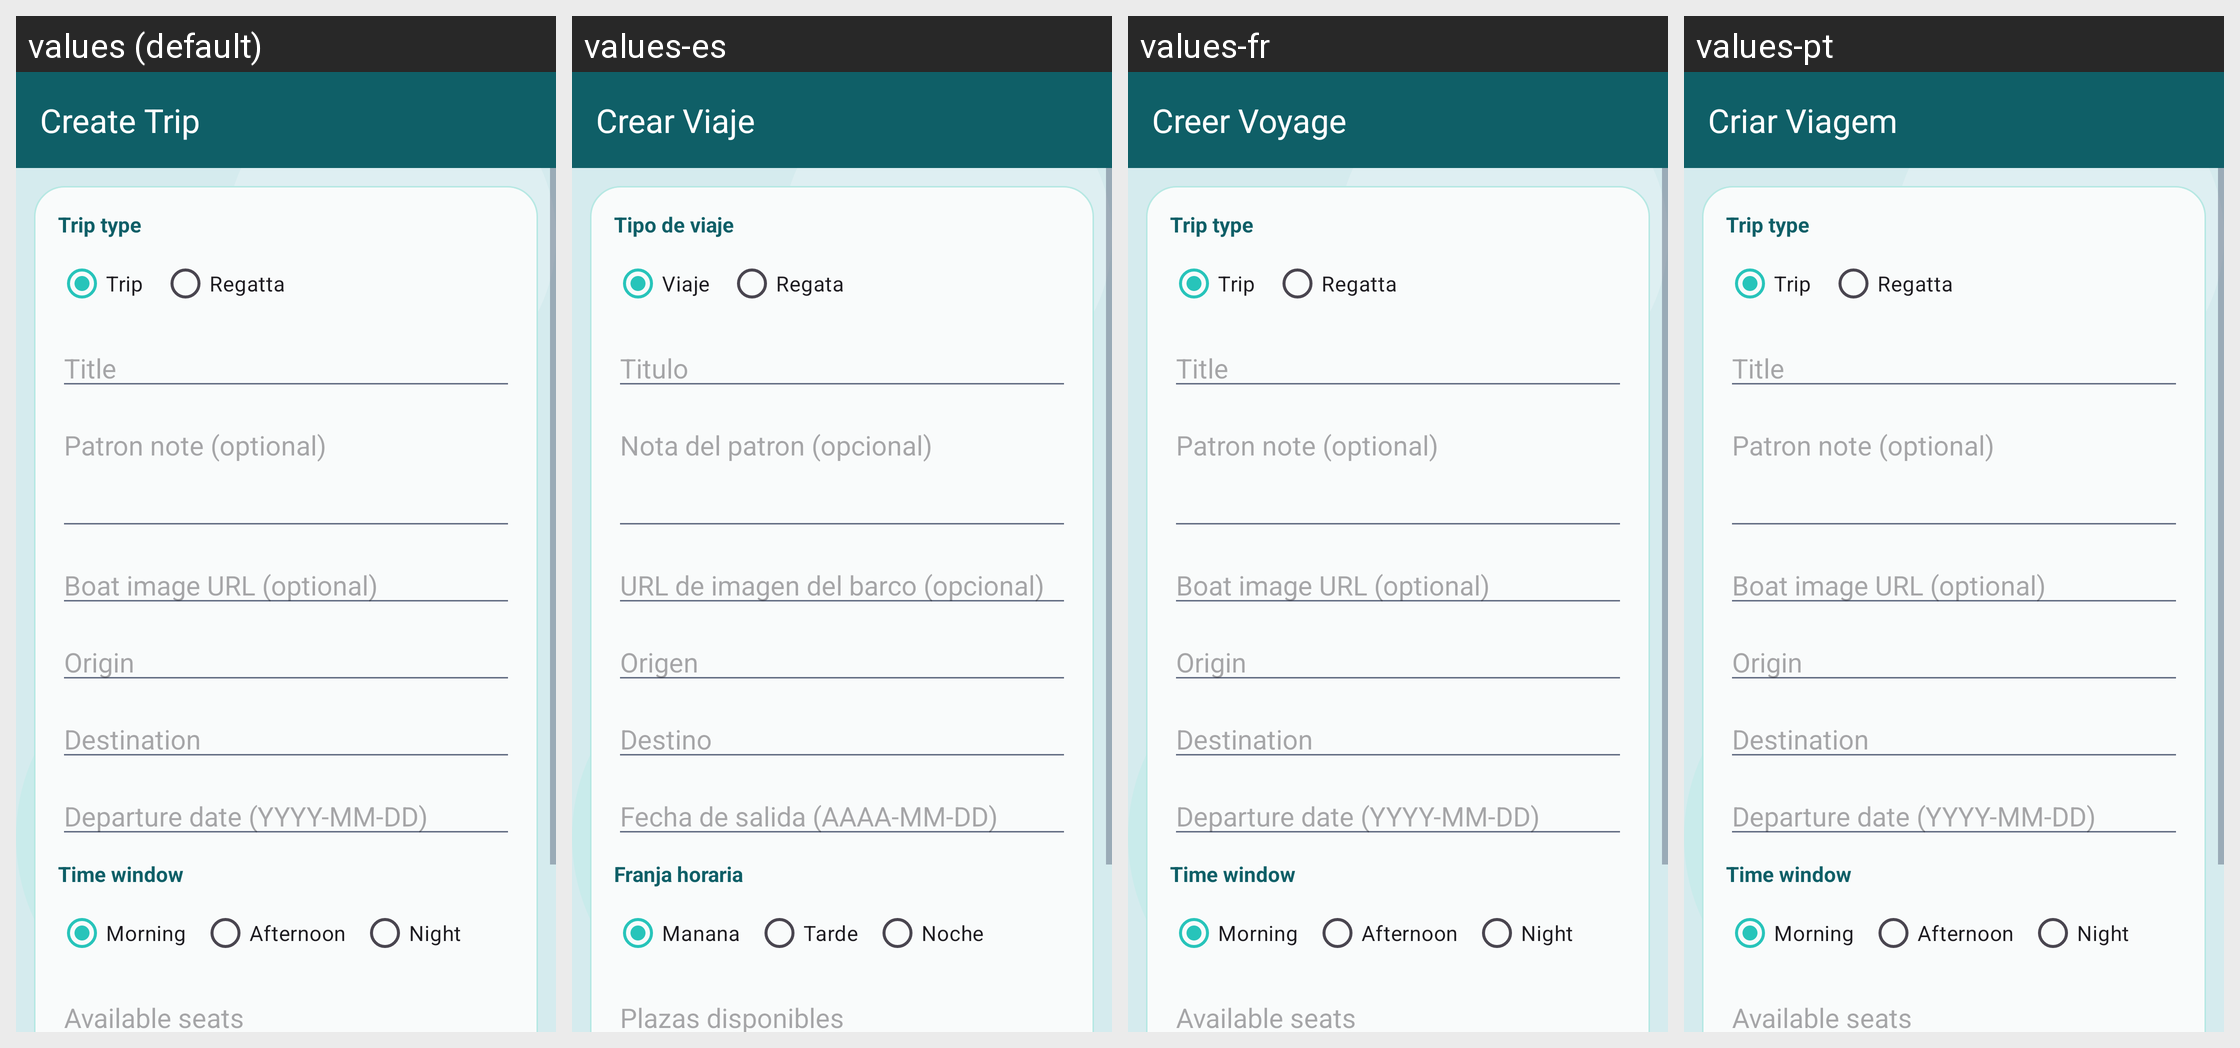

Strings drawn on this Android screen and how each of the app's shown locales translates them:
Android screen res/layout/activity_create_trip.xml rendered under 4 locales, left to right: values (default), values-es, values-fr, values-pt. Device: Nexus 5 (rendered at 1080×1920; each locale shown at half size, 540×960, under a caption strip naming it); theme Theme.BarcoStop.
Strings drawn on this screen, with the default value and each locale's value (text and hints the layout hard-codes, and strings that could not be matched under every locale, appear in the picture but are not listed):

screen_create_trip
  values: Create Trip
  values-es: Crear Viaje
  values-fr: Creer Voyage
  values-pt: Criar Viagem

trip_form_type
  values: Trip type
  values-es: Tipo de viaje
  values-fr: Trip type  [not translated; the default value is used]
  values-pt: Trip type  [not translated; the default value is used]

trip_form_type_trip
  values: Trip
  values-es: Viaje
  values-fr: Trip  [not translated; the default value is used]
  values-pt: Trip  [not translated; the default value is used]

trip_form_type_regatta
  values: Regatta
  values-es: Regata
  values-fr: Regatta  [not translated; the default value is used]
  values-pt: Regatta  [not translated; the default value is used]

trip_form_title_hint
  values: Title
  values-es: Titulo
  values-fr: Title  [not translated; the default value is used]
  values-pt: Title  [not translated; the default value is used]

trip_form_note_hint
  values: Patron note (optional)
  values-es: Nota del patron (opcional)
  values-fr: Patron note (optional)  [not translated; the default value is used]
  values-pt: Patron note (optional)  [not translated; the default value is used]

trip_form_boat_image_hint
  values: Boat image URL (optional)
  values-es: URL de imagen del barco (opcional)
  values-fr: Boat image URL (optional)  [not translated; the default value is used]
  values-pt: Boat image URL (optional)  [not translated; the default value is used]

trip_form_origin_hint
  values: Origin
  values-es: Origen
  values-fr: Origin  [not translated; the default value is used]
  values-pt: Origin  [not translated; the default value is used]

trip_form_destination_hint
  values: Destination
  values-es: Destino
  values-fr: Destination  [not translated; the default value is used]
  values-pt: Destination  [not translated; the default value is used]

trip_form_date_hint
  values: Departure date (YYYY-MM-DD)
  values-es: Fecha de salida (AAAA-MM-DD)
  values-fr: Departure date (YYYY-MM-DD)  [not translated; the default value is used]
  values-pt: Departure date (YYYY-MM-DD)  [not translated; the default value is used]

trip_form_time_window
  values: Time window
  values-es: Franja horaria
  values-fr: Time window  [not translated; the default value is used]
  values-pt: Time window  [not translated; the default value is used]

trip_form_time_morning
  values: Morning
  values-es: Manana
  values-fr: Morning  [not translated; the default value is used]
  values-pt: Morning  [not translated; the default value is used]

trip_form_time_afternoon
  values: Afternoon
  values-es: Tarde
  values-fr: Afternoon  [not translated; the default value is used]
  values-pt: Afternoon  [not translated; the default value is used]

trip_form_time_night
  values: Night
  values-es: Noche
  values-fr: Night  [not translated; the default value is used]
  values-pt: Night  [not translated; the default value is used]

trip_form_seats_hint
  values: Available seats
  values-es: Plazas disponibles
  values-fr: Available seats  [not translated; the default value is used]
  values-pt: Available seats  [not translated; the default value is used]
